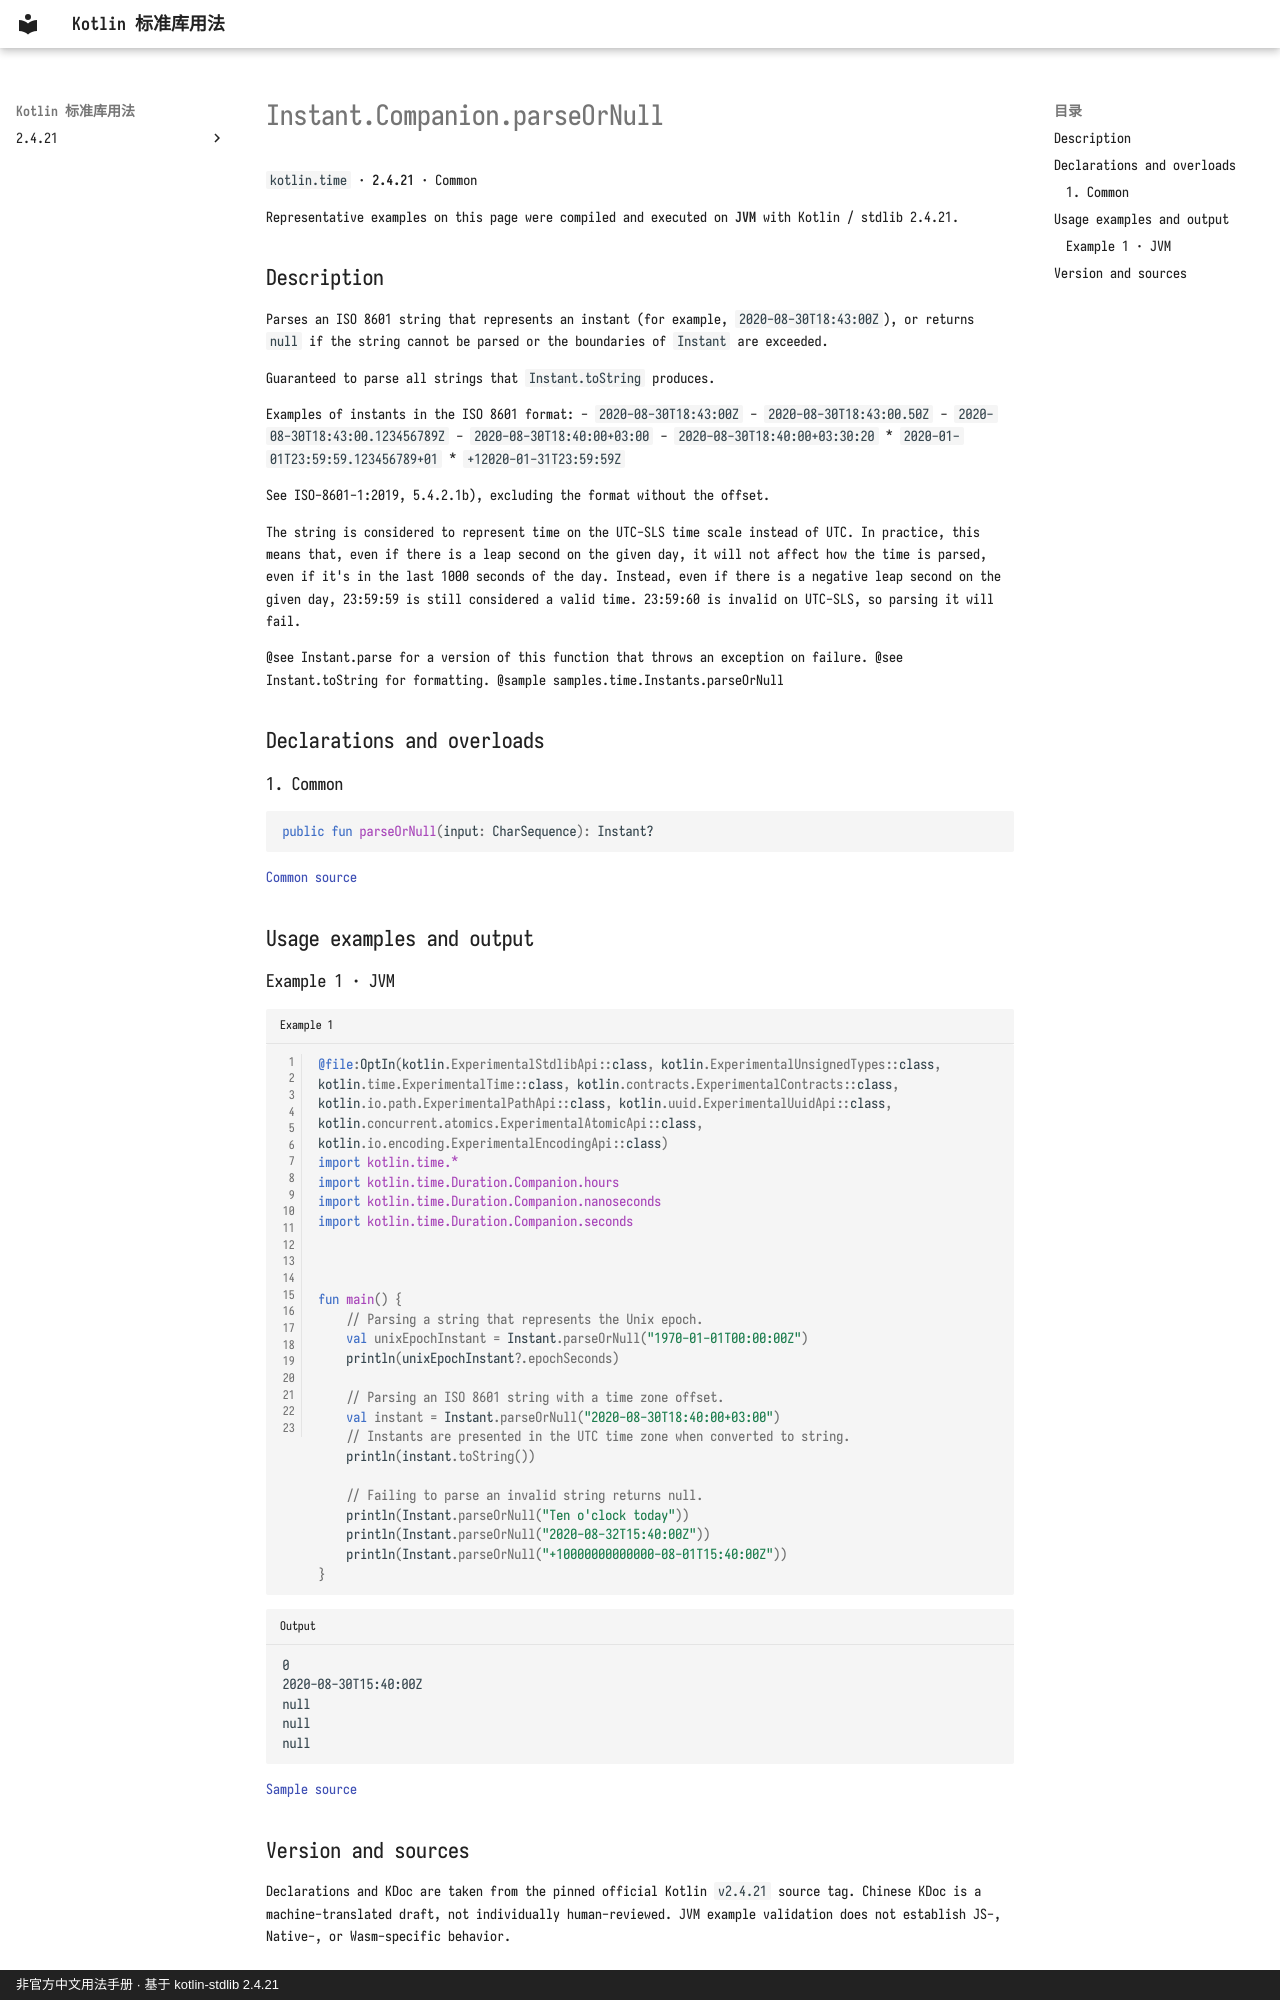

repository: oooooooko/kotlin-stdlib-docs · page: en/api/kotlin.time/instant-companion-parseornull--eddaa24e/index.html · generator: mkdocs · copyright: 非官方中文用法手册 · 基于 kotlin-stdlib 2.4.21

# Instant.Companion.parseOrNull

`kotlin.time` · **2.4.21** · Common

Representative examples on this page were compiled and executed on **JVM** with Kotlin / stdlib 2.4.21.

## Description

Parses an ISO 8601 string that represents an instant (for example, `2020-08-30T18:43:00Z`),
or returns `null` if the string cannot be parsed or the boundaries of `Instant` are exceeded.

Guaranteed to parse all strings that `Instant.toString` produces.

Examples of instants in the ISO 8601 format:
- `2020-08-30T18:43:00Z`
- `2020-08-30T18:43:00.50Z`
- `2020-08-30T18:43:00.123456789Z`
- `2020-08-30T18:40:00+03:00`
- `2020-08-30T18:40:00+03:30:20`
* `2020-01-01T23:59:59.123456789+01`
* `+12020-01-31T23:59:59Z`

See ISO-8601-1:2019, 5.4.2.1b), excluding the format without the offset.

The string is considered to represent time on the UTC-SLS time scale instead of UTC.
In practice, this means that, even if there is a leap second on the given day, it will not affect how the
time is parsed, even if it's in the last 1000 seconds of the day.
Instead, even if there is a negative leap second on the given day, 23:59:59 is still considered a valid time.
23:59:60 is invalid on UTC-SLS, so parsing it will fail.

@see Instant.parse for a version of this function that throws an exception on failure.
@see Instant.toString for formatting.
@sample samples.time.Instants.parseOrNull

## Declarations and overloads

### 1. Common

```kotlin
public fun parseOrNull(input: CharSequence): Instant?
```

[Common source](https://github.com/JetBrains/kotlin/blob/v2.4.21/libraries/stdlib/src/kotlin/time/Instant.kt#L388)

## Usage examples and output

### Example 1 · JVM

```kotlin title="Example 1" linenums="1"
@file:OptIn(kotlin.ExperimentalStdlibApi::class, kotlin.ExperimentalUnsignedTypes::class, kotlin.time.ExperimentalTime::class, kotlin.contracts.ExperimentalContracts::class, kotlin.io.path.ExperimentalPathApi::class, kotlin.uuid.ExperimentalUuidApi::class, kotlin.concurrent.atomics.ExperimentalAtomicApi::class, kotlin.io.encoding.ExperimentalEncodingApi::class)
import kotlin.time.*
import kotlin.time.Duration.Companion.hours
import kotlin.time.Duration.Companion.nanoseconds
import kotlin.time.Duration.Companion.seconds



fun main() {
    // Parsing a string that represents the Unix epoch.
    val unixEpochInstant = Instant.parseOrNull("1970-01-01T00:00:00Z")
    println(unixEpochInstant?.epochSeconds)

    // Parsing an ISO 8601 string with a time zone offset.
    val instant = Instant.parseOrNull("2020-08-30T18:40:00+03:00")
    // Instants are presented in the UTC time zone when converted to string.
    println(instant.toString())

    // Failing to parse an invalid string returns null.
    println(Instant.parseOrNull("Ten o'clock today"))
    println(Instant.parseOrNull("2020-08-32T15:40:00Z"))
    println(Instant.parseOrNull("+10000000000000-08-01T15:40:00Z"))
}
```

```text title="Output"
0
2020-08-30T15:40:00Z
null
null
null
```

[Sample source](https://github.com/JetBrains/kotlin/blob/v2.4.21/libraries/stdlib/samples/test/samples/time/instants.kt#L166)
